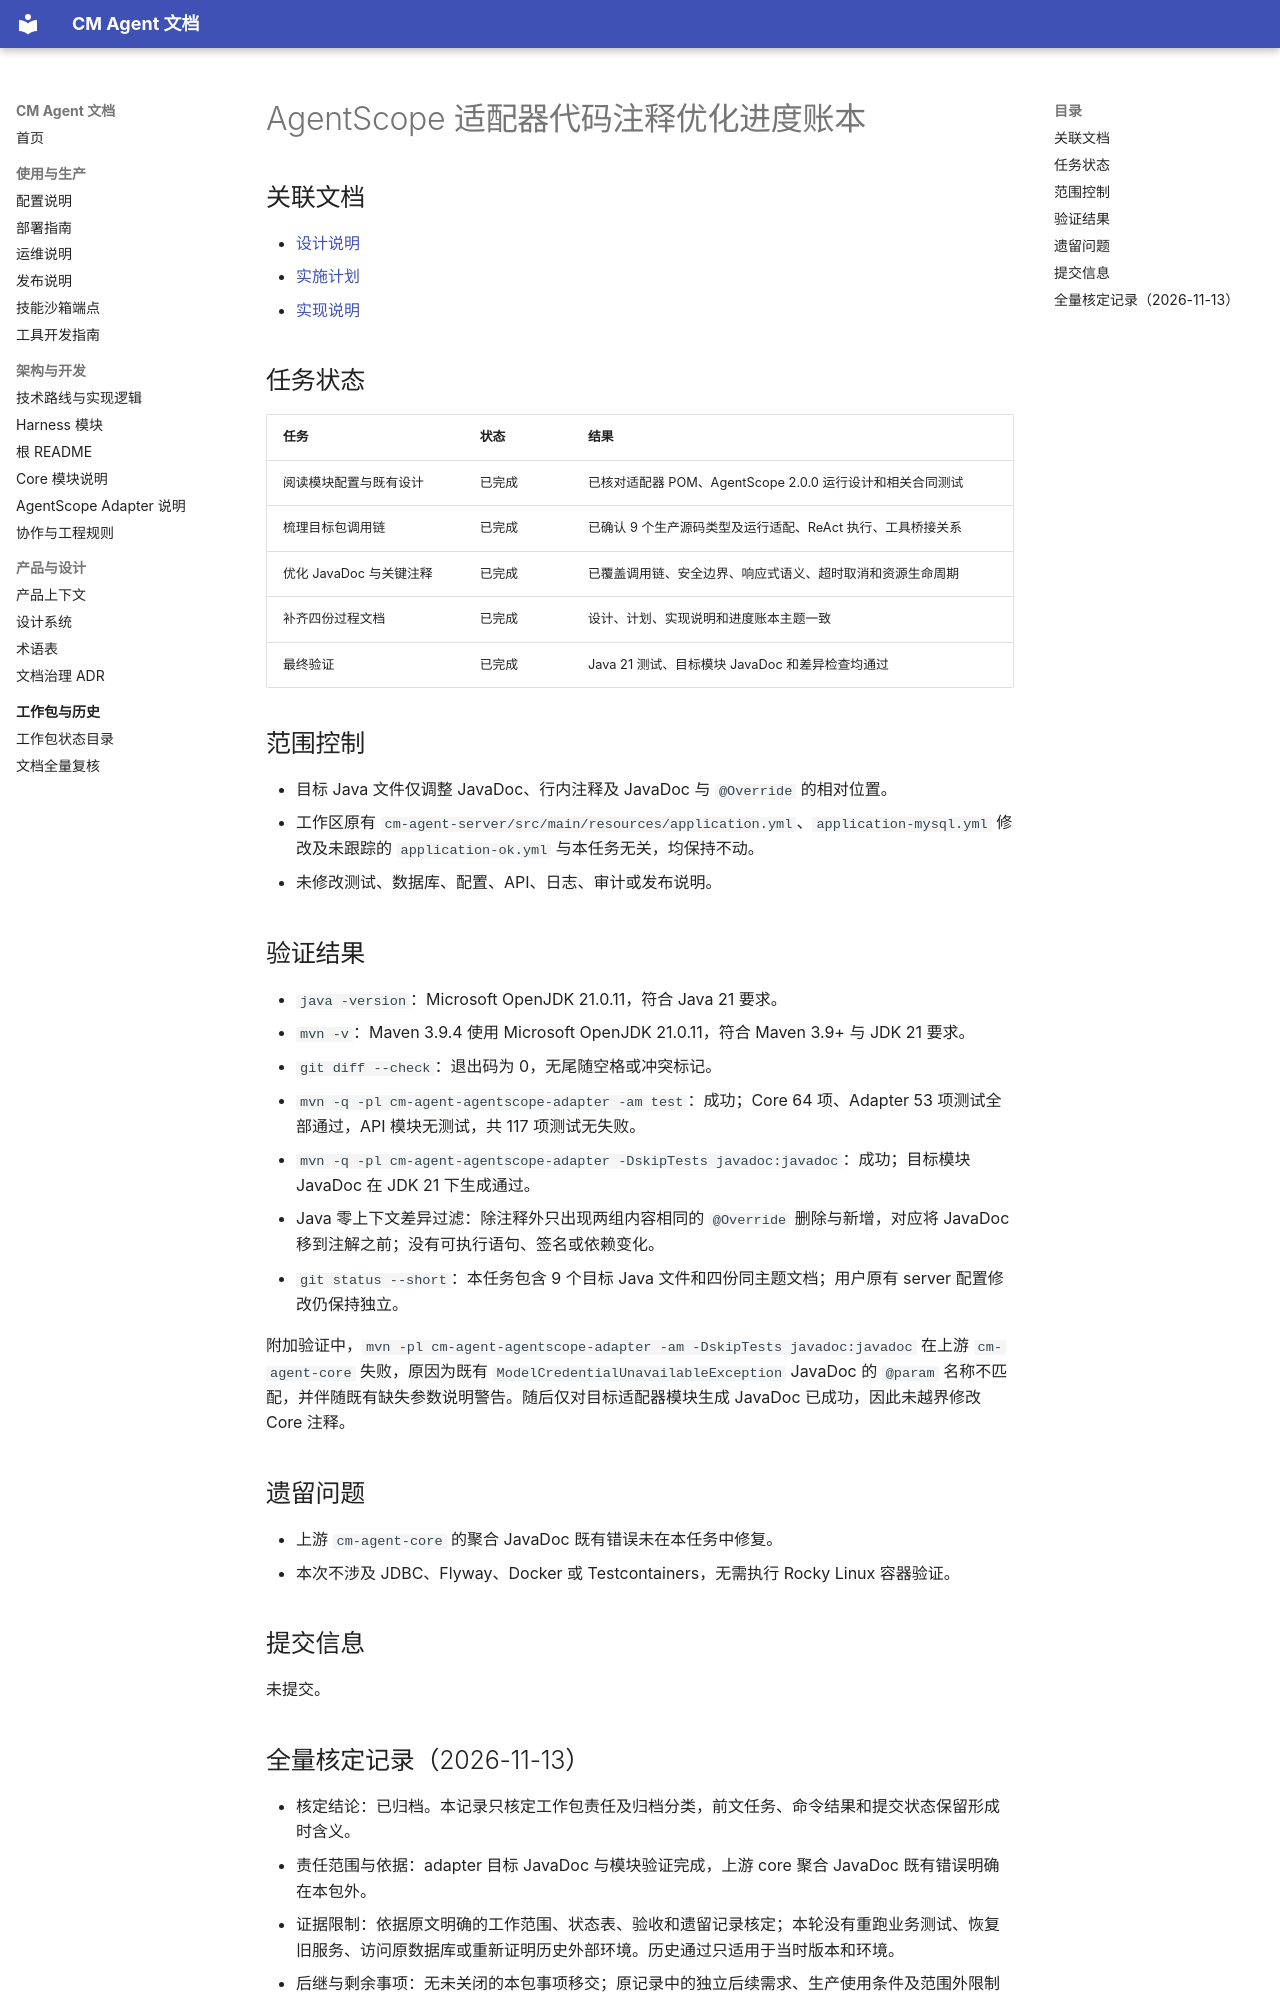

repository: cmming/cm-agent · page: superpowers/progress/2026-08-20-agentscope-adapter-comments-ledger/index.html · generator: mkdocs

# AgentScope 适配器代码注释优化进度账本

## 关联文档

- [设计说明](../specs/2026-08-20-agentscope-adapter-comments-design.md)
- [实施计划](../plans/2026-08-20-agentscope-adapter-comments.md)
- [实现说明](../implementation/2026-08-20-agentscope-adapter-comments-implementation-design.md)

## 任务状态

| 任务 | 状态 | 结果 |
| --- | --- | --- |
| 阅读模块配置与既有设计 | 已完成 | 已核对适配器 POM、AgentScope 2.0.0 运行设计和相关合同测试 |
| 梳理目标包调用链 | 已完成 | 已确认 9 个生产源码类型及运行适配、ReAct 执行、工具桥接关系 |
| 优化 JavaDoc 与关键注释 | 已完成 | 已覆盖调用链、安全边界、响应式语义、超时取消和资源生命周期 |
| 补齐四份过程文档 | 已完成 | 设计、计划、实现说明和进度账本主题一致 |
| 最终验证 | 已完成 | Java 21 测试、目标模块 JavaDoc 和差异检查均通过 |

## 范围控制

- 目标 Java 文件仅调整 JavaDoc、行内注释及 JavaDoc 与 `@Override` 的相对位置。
- 工作区原有 `cm-agent-server/src/main/resources/application.yml`、`application-mysql.yml` 修改及未跟踪的 `application-ok.yml` 与本任务无关，均保持不动。
- 未修改测试、数据库、配置、API、日志、审计或发布说明。

## 验证结果

- `java -version`：Microsoft OpenJDK 21.0.11，符合 Java 21 要求。
- `mvn -v`：Maven 3.9.4 使用 Microsoft OpenJDK 21.0.11，符合 Maven 3.9+ 与 JDK 21 要求。
- `git diff --check`：退出码为 0，无尾随空格或冲突标记。
- `mvn -q -pl cm-agent-agentscope-adapter -am test`：成功；Core 64 项、Adapter 53 项测试全部通过，API 模块无测试，共 117 项测试无失败。
- `mvn -q -pl cm-agent-agentscope-adapter -DskipTests javadoc:javadoc`：成功；目标模块 JavaDoc 在 JDK 21 下生成通过。
- Java 零上下文差异过滤：除注释外只出现两组内容相同的 `@Override` 删除与新增，对应将 JavaDoc 移到注解之前；没有可执行语句、签名或依赖变化。
- `git status --short`：本任务包含 9 个目标 Java 文件和四份同主题文档；用户原有 server 配置修改仍保持独立。

附加验证中，`mvn -pl cm-agent-agentscope-adapter -am -DskipTests javadoc:javadoc` 在上游 `cm-agent-core` 失败，原因为既有 `ModelCredentialUnavailableException` JavaDoc 的 `@param` 名称不匹配，并伴随既有缺失参数说明警告。随后仅对目标适配器模块生成 JavaDoc 已成功，因此未越界修改 Core 注释。

## 遗留问题

- 上游 `cm-agent-core` 的聚合 JavaDoc 既有错误未在本任务中修复。
- 本次不涉及 JDBC、Flyway、Docker 或 Testcontainers，无需执行 Rocky Linux 容器验证。

## 提交信息

未提交。
